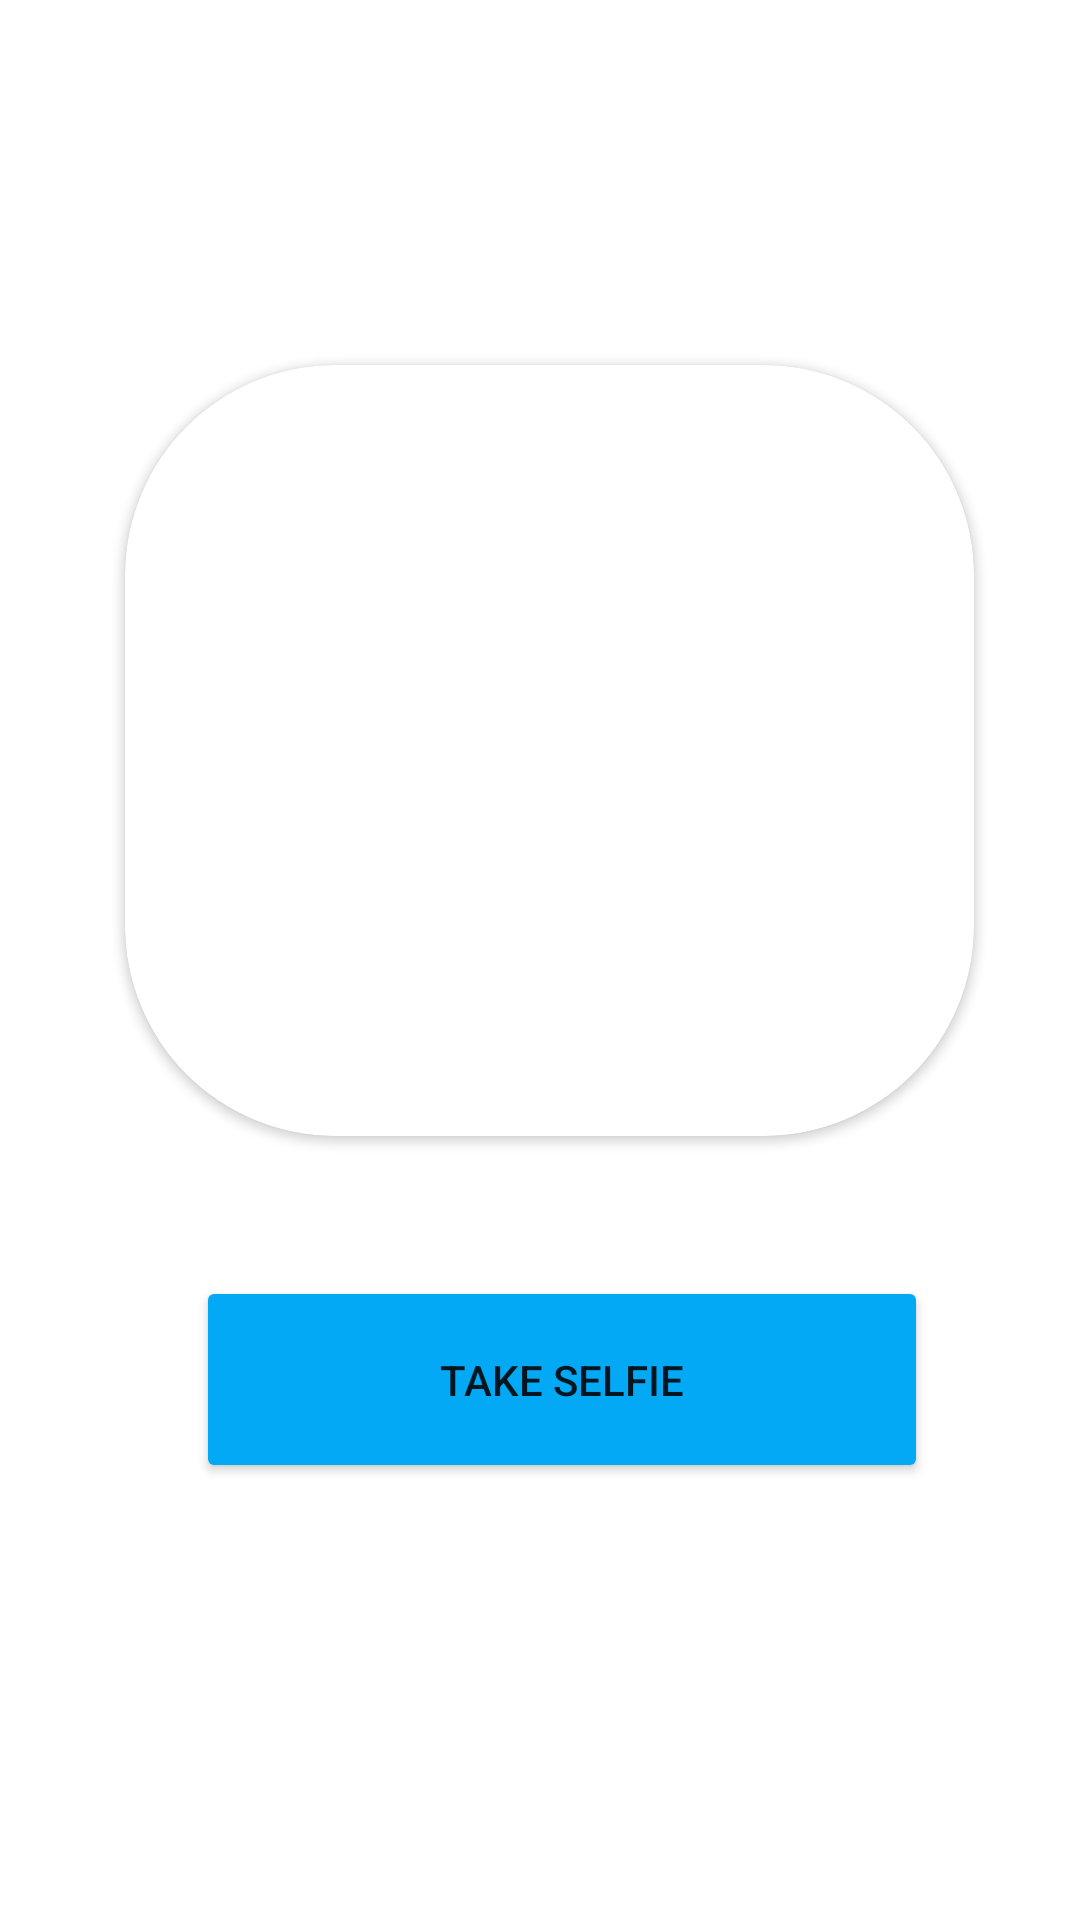

Here is an Android app screen rendered from its layout file. Give the layout XML and the strings, colors and styles it references.
<!-- AndroidManifest.xml: application theme Theme.UjianWeek1 -->
<!-- res/layout/activity_login.xml -->
<?xml version="1.0" encoding="utf-8"?>
<androidx.constraintlayout.widget.ConstraintLayout xmlns:android="http://schemas.android.com/apk/res/android"
    xmlns:app="http://schemas.android.com/apk/res-auto"
    xmlns:tools="http://schemas.android.com/tools"
    android:layout_width="match_parent"
    android:layout_height="match_parent"
    tools:context=".Login">

    <androidx.cardview.widget.CardView
        android:id="@+id/cardView"
        android:layout_width="283dp"
        android:layout_height="257dp"
        app:cardCornerRadius="70dp"
        app:layout_constraintBottom_toBottomOf="parent"
        app:layout_constraintEnd_toEndOf="parent"
        app:layout_constraintHorizontal_bias="0.542"
        app:layout_constraintStart_toStartOf="parent"
        app:layout_constraintTop_toTopOf="parent"
        app:layout_constraintVertical_bias="0.318">

        <LinearLayout
            android:layout_width="match_parent"
            android:layout_height="match_parent"
            android:orientation="horizontal">

            <ImageView
                android:id="@+id/imgResult"
                android:layout_width="match_parent"
                android:layout_height="match_parent"
                android:layout_weight="1"
                android:scaleType="centerCrop"
                app:srcCompat="@drawable/ic_baseline_camera_alt_24" />
        </LinearLayout>
    </androidx.cardview.widget.CardView>

    <Button
        android:id="@+id/btnTakeSelfie"
        android:layout_width="244dp"
        android:layout_height="69dp"
        android:layout_marginBottom="80dp"
        android:backgroundTint="#03A9F4"
        android:text="TAKE SELFIE"
        app:layout_constraintBottom_toBottomOf="parent"
        app:layout_constraintEnd_toEndOf="parent"
        app:layout_constraintHorizontal_bias="0.562"
        app:layout_constraintStart_toStartOf="parent"
        app:layout_constraintTop_toBottomOf="@+id/cardView"
        app:layout_constraintVertical_bias="0.414" />
</androidx.constraintlayout.widget.ConstraintLayout>
<!-- resources referenced by this layout -->
<resources>
  <style name="Theme.UjianWeek1" parent="Theme.MaterialComponents.DayNight.NoActionBar">
          
          <item name="colorPrimary">@color/purple_500</item>
          <item name="colorPrimaryVariant">@color/purple_700</item>
          <item name="colorOnPrimary">@color/white</item>
          
          <item name="colorSecondary">@color/teal_200</item>
          <item name="colorSecondaryVariant">@color/teal_700</item>
          <item name="colorOnSecondary">@color/black</item>
          
          <item name="android:statusBarColor">?attr/colorPrimaryVariant</item>
          
      </style>
  <!-- not gathered from this repository: default colours our renderer supplied (Android Studio template values) -->
  <color name="purple_500">#FF6200EE</color>
  <color name="purple_700">#FF3700B3</color>
  <color name="teal_200">#FF03DAC5</color>
  <color name="teal_700">#FF018786</color>
  <color name="black">#FF000000</color>
  <color name="white">#FFFFFFFF</color>
</resources>
